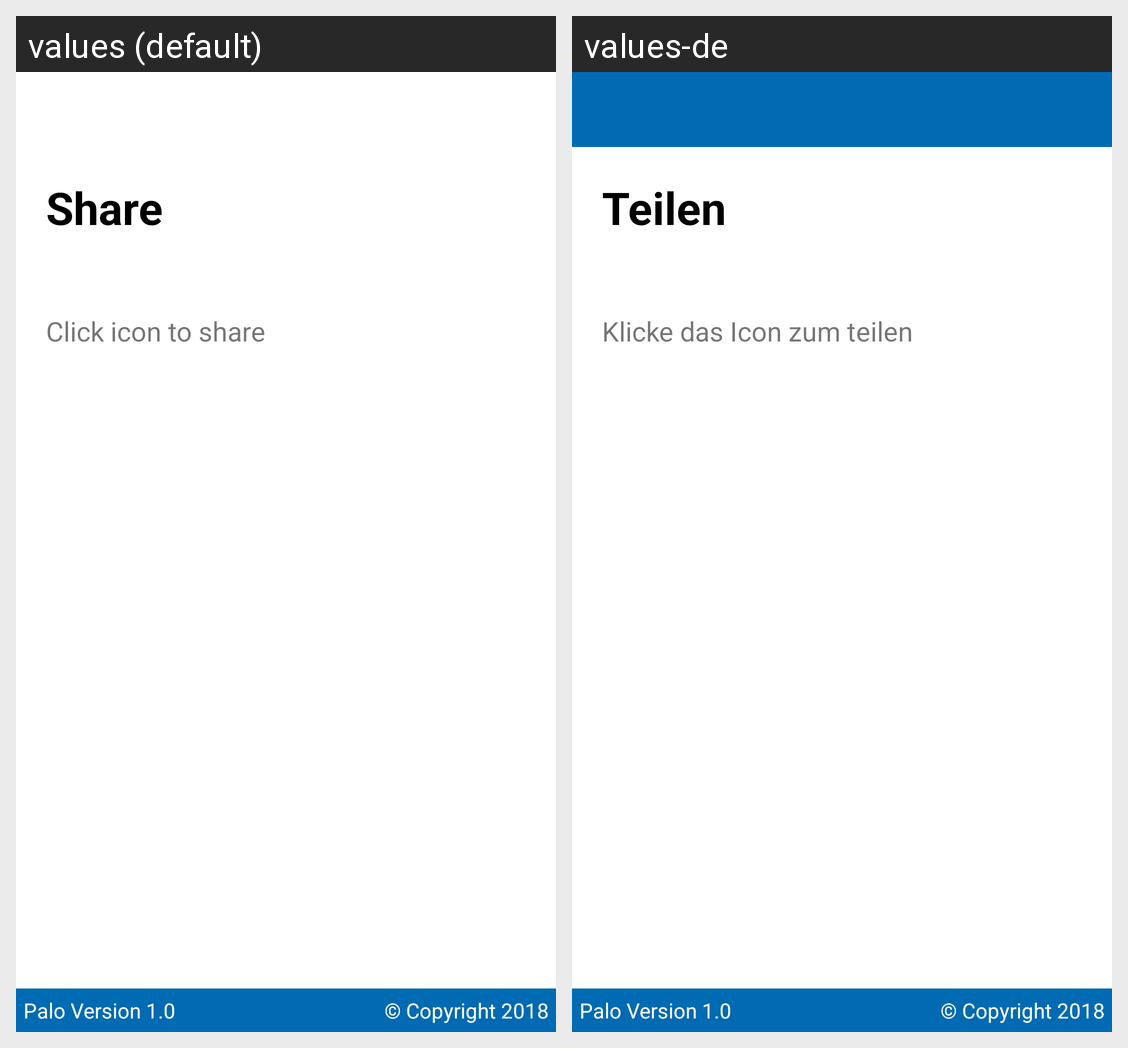

Here is an Android app screen in its default locale and in the app's own translations. Write out the translated-string differences for the strings that appear on this screen.
Android screen res/layout/fragment_share.xml rendered under 2 locales, left to right: values (default), values-de. Device: Nexus 5 (rendered at 1080×1920; each locale shown at half size, 540×960, under a caption strip naming it); theme AppTheme.
Strings drawn on this screen, with the default value and each locale's value (text and hints the layout hard-codes, and strings that could not be matched under every locale, appear in the picture but are not listed):

share
  values: Share
  values-de: Teilen

click_to_share
  values: Click icon to share
  values-de: Klicke das Icon zum teilen

palo_version
  values: Palo Version 1.0
  values-de: Palo Version 1.0

copyright
  values: © Copyright 2018
  values-de: © Copyright 2018
